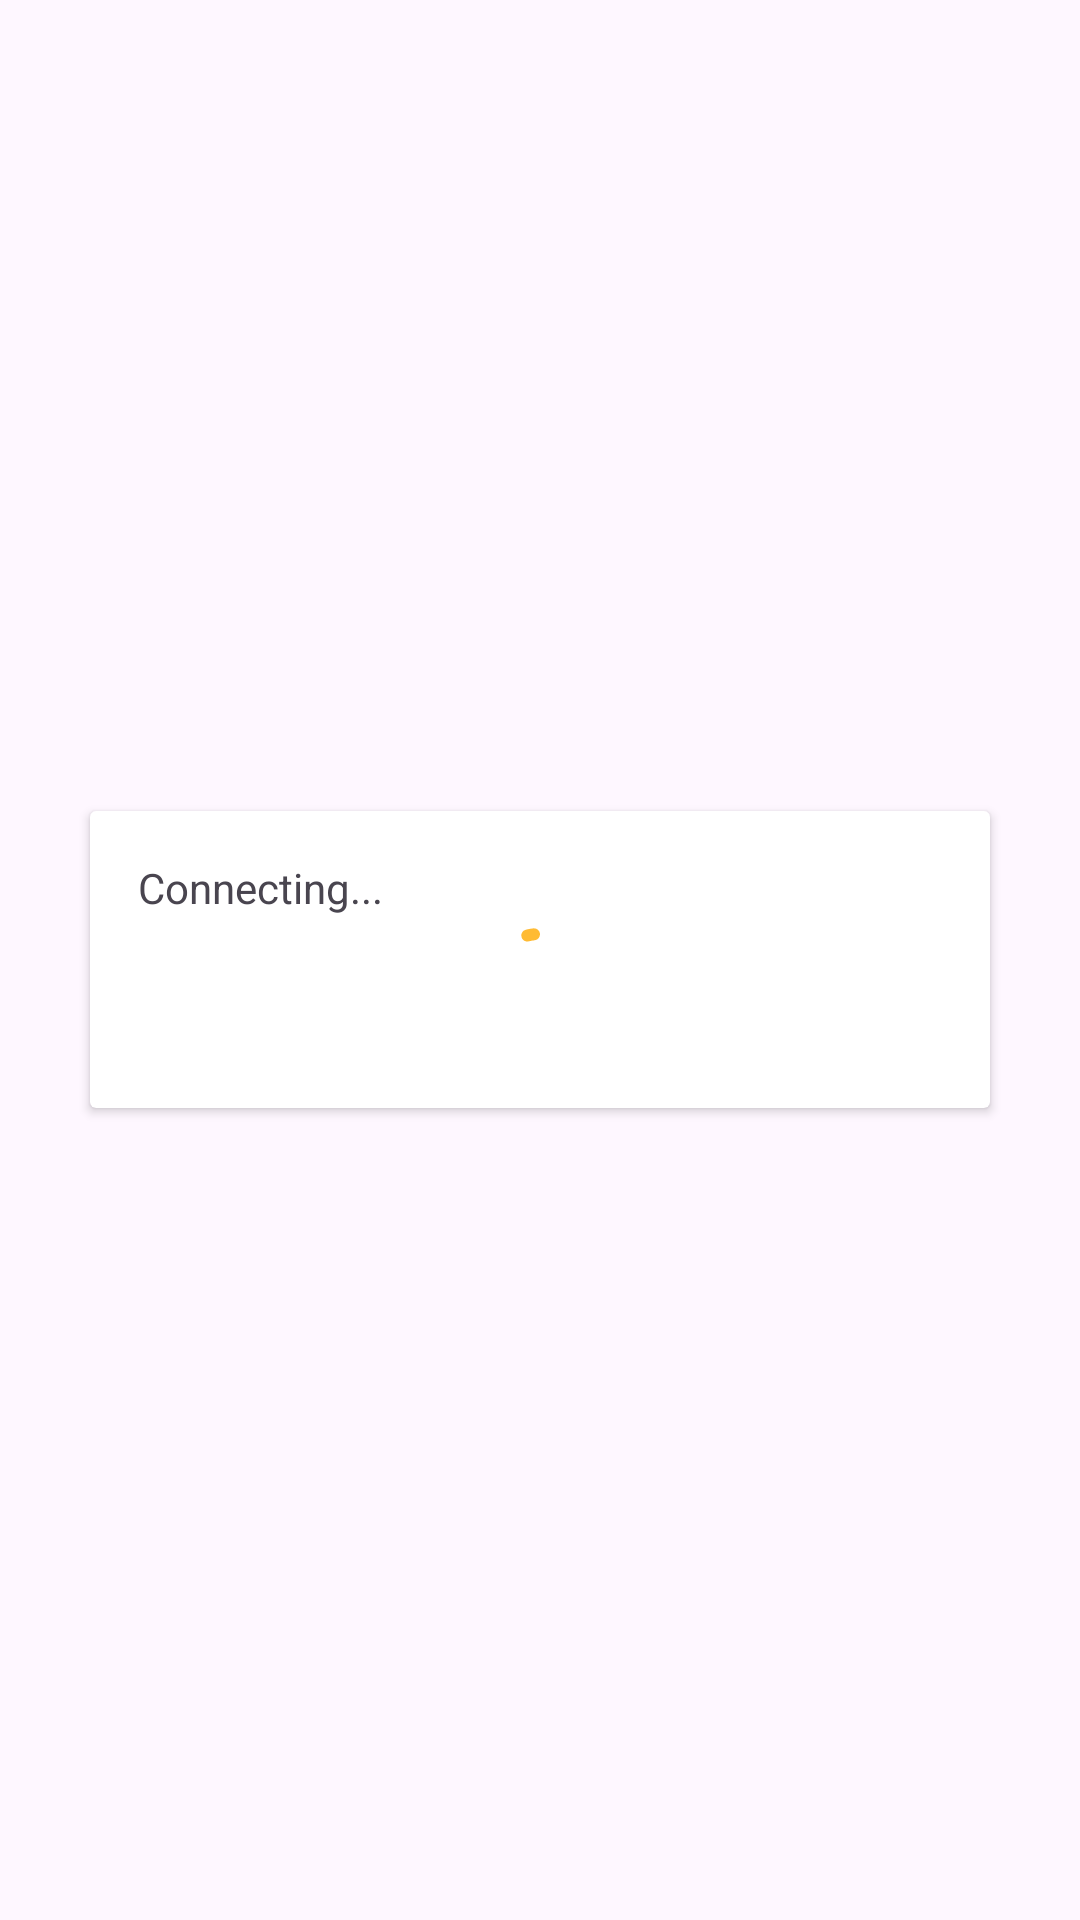

Layout XML and referenced resources for this Android screen:
<!-- AndroidManifest.xml: application theme Theme.EDCPassportReader -->
<!-- res/layout/loading.xml -->
<?xml version="1.0" encoding="utf-8"?>
<RelativeLayout xmlns:android="http://schemas.android.com/apk/res/android"
    android:layout_width="match_parent"
    android:layout_height="match_parent"
    xmlns:app="http://schemas.android.com/apk/res-auto">

    <androidx.cardview.widget.CardView
        android:layout_width="300dp"
        android:layout_height="wrap_content"
        android:layout_centerInParent="true">

        <LinearLayout
            android:layout_width="match_parent"
            android:layout_height="match_parent"
            android:orientation="vertical"
            android:padding="16dp">

            <TextView
                android:id="@+id/loading_dialog_message"
                android:layout_width="match_parent"
                android:layout_height="wrap_content"
                android:text="Connecting..."/>

            <com.google.android.material.progressindicator.CircularProgressIndicator
                android:layout_width="50dp"
                android:layout_height="50dp"
                android:layout_gravity="center"
                android:indeterminate="true"
                app:indicatorColor="@android:color/holo_orange_light"/>
        </LinearLayout>
    </androidx.cardview.widget.CardView>
</RelativeLayout>
<!-- resources referenced by this layout -->
<resources>
  <style name="Theme.EDCPassportReader" parent="Base.Theme.EDCPassportReader" />
  <style name="Base.Theme.EDCPassportReader" parent="Theme.Material3.Light.NoActionBar">
          
          
      </style>
</resources>
